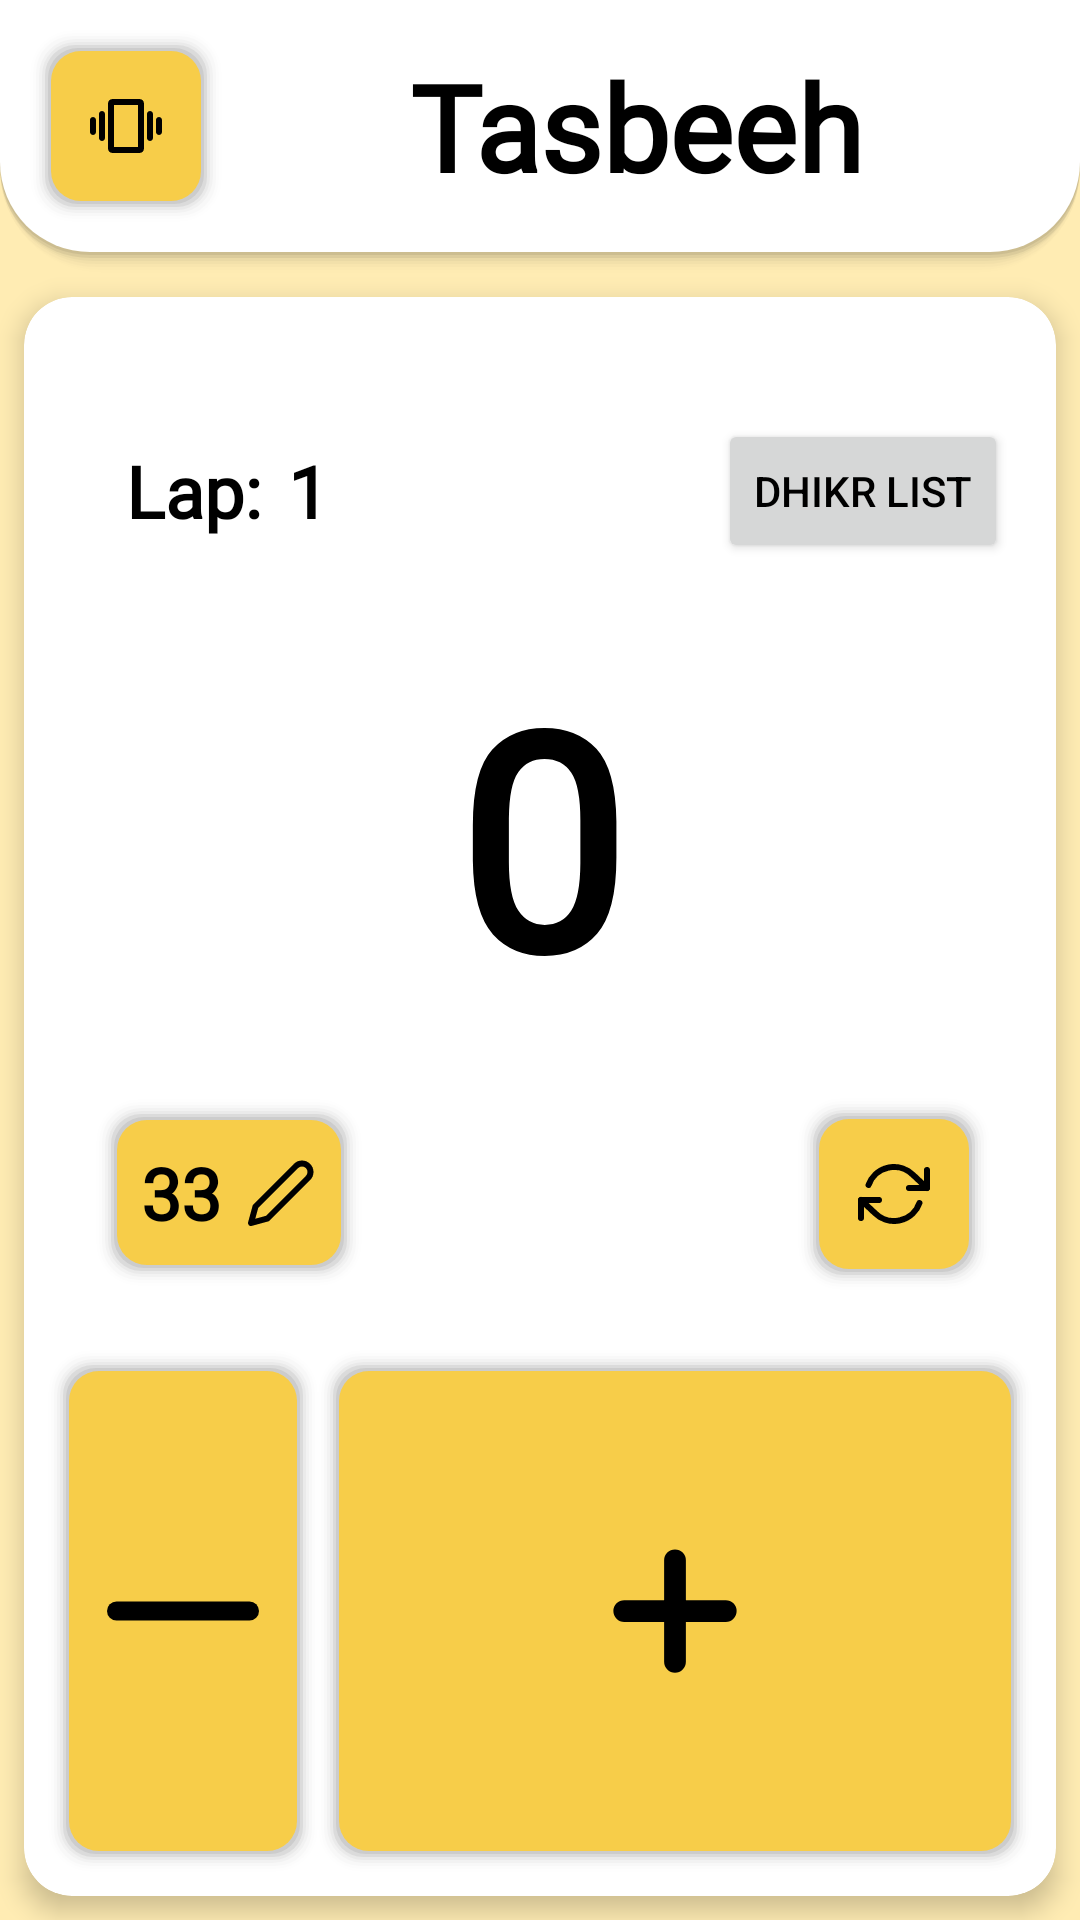

Write the Android layout XML for this screen, with the resource values it uses.
<!-- AndroidManifest.xml: application theme Theme.Nimaz -->
<!-- res/layout/fragment_tasbeeh2.xml -->
<?xml version="1.0" encoding="utf-8"?>
<androidx.constraintlayout.widget.ConstraintLayout xmlns:android = "http://schemas.android.com/apk/res/android"
    xmlns:app = "http://schemas.android.com/apk/res-auto"
    xmlns:tools = "http://schemas.android.com/tools"
    android:layout_width = "match_parent"
    android:background="?android:windowBackground"
    android:layout_height = "match_parent"
    tools:context = ".fragments.tasbeeh.TasbeehFragment">

    <LinearLayout
        android:id="@+id/linearLayout"
        android:layout_width="match_parent"
        android:layout_height="wrap_content"
        android:background="@drawable/headingcard"
        android:orientation="vertical"
        app:layout_constraintEnd_toEndOf="parent"
        app:layout_constraintStart_toStartOf="parent"
        app:layout_constraintTop_toTopOf="parent">

        <androidx.constraintlayout.widget.ConstraintLayout
            android:layout_width="match_parent"
            android:layout_height="match_parent">

            <TextView
                android:id="@+id/Name"
                android:layout_width="wrap_content"
                android:layout_height="wrap_content"
                android:fontFamily="@font/nunito"
                android:gravity="center|center_horizontal"
                android:text="@string/tasbeeh"
                android:textAlignment="center"
                android:textSize="40sp"
                android:textStyle="bold"
                android:visibility="visible"
                app:layout_constraintBottom_toBottomOf="parent"
                app:layout_constraintEnd_toEndOf="parent"
                app:layout_constraintStart_toEndOf="@+id/vibrate"
                app:layout_constraintTop_toTopOf="parent" />

            <ImageButton
                android:id="@+id/vibrate"
                android:layout_width="wrap_content"
                android:layout_height="wrap_content"
                android:background="@drawable/finecontrol"
                android:contentDescription="@string/todo"
                android:src="@drawable/vibration"
                android:tooltipText="Enable Vibration"
                app:layout_constraintBottom_toBottomOf="parent"
                app:layout_constraintStart_toStartOf="parent"
                app:layout_constraintTop_toTopOf="parent" />

        </androidx.constraintlayout.widget.ConstraintLayout>

    </LinearLayout>

    <androidx.cardview.widget.CardView
        android:id="@+id/cardView2"
        android:layout_width="0dp"
        android:layout_height="0dp"
        android:layout_marginStart="8dp"
        android:layout_marginTop="8dp"
        android:layout_marginEnd="8dp"
        android:layout_marginBottom="8dp"
        app:cardCornerRadius="16dp"
        app:cardElevation="5dp"
        app:contentPadding="8dp"
        app:layout_constraintBottom_toBottomOf="parent"
        app:layout_constraintEnd_toEndOf="parent"
        app:layout_constraintStart_toStartOf="parent"
        app:layout_constraintTop_toBottomOf="@+id/linearLayout">

        <androidx.constraintlayout.widget.ConstraintLayout
            android:layout_width="match_parent"
            android:layout_height="match_parent"
            android:layout_gravity="center">

            <androidx.constraintlayout.widget.ConstraintLayout
                android:id="@+id/constraintLayout8"
                android:layout_width="match_parent"
                android:layout_height="wrap_content"
                app:layout_constraintBottom_toBottomOf="parent"
                app:layout_constraintEnd_toEndOf="parent"
                app:layout_constraintStart_toStartOf="parent">

                <ImageView
                    android:id="@+id/plus"
                    android:layout_width="0dp"
                    android:layout_height="0dp"
                    android:background="@drawable/finecontrol"
                    android:fontFamily="@font/nunito"
                    android:scaleType="center"
                    android:textSize="100sp"
                    android:textStyle="bold"
                    android:tooltipText="Add"
                    app:cornerRadius="10dp"
                    app:icon="@drawable/ic_plus"
                    app:layout_constraintBottom_toBottomOf="parent"
                    app:layout_constraintEnd_toEndOf="parent"
                    app:layout_constraintHorizontal_bias="1.0"
                    app:layout_constraintStart_toEndOf="@+id/minus"
                    app:layout_constraintTop_toTopOf="parent"
                    app:layout_constraintVertical_bias="0.0"
                    app:srcCompat="@drawable/ic_plus" />

                <ImageView
                    android:id="@+id/minus"
                    android:layout_width="90dp"
                    android:layout_height="174dp"
                    android:background="@drawable/finecontrol"
                    android:fontFamily="@font/nunito"
                    android:textSize="100sp"
                    android:tooltipText="Remove"
                    app:layout_constraintBottom_toBottomOf="parent"
                    app:layout_constraintStart_toStartOf="parent"
                    app:layout_constraintTop_toTopOf="parent"
                    app:srcCompat="@drawable/ic_minus" />

            </androidx.constraintlayout.widget.ConstraintLayout>

            <androidx.constraintlayout.widget.ConstraintLayout
                android:id="@+id/constraintLayout7"
                android:layout_width="wrap_content"
                android:layout_height="wrap_content"
                android:layout_marginStart="8dp"
                android:layout_marginTop="8dp"
                app:layout_constraintBottom_toTopOf="@+id/Display"
                app:layout_constraintEnd_toStartOf="@+id/dhikrListButton"
                app:layout_constraintHorizontal_bias="0.103"
                app:layout_constraintStart_toStartOf="parent"
                app:layout_constraintTop_toTopOf="parent">

                <TextView
                    android:id="@+id/lap"
                    android:layout_width="wrap_content"
                    android:layout_height="wrap_content"
                    android:layout_marginStart="4dp"
                    android:layout_marginTop="8dp"
                    android:layout_marginBottom="8dp"
                    android:fontFamily="@font/nunito"
                    android:text="@string/lap"
                    android:textSize="24sp"
                    android:textStyle="bold"
                    app:layout_constraintBottom_toBottomOf="parent"
                    app:layout_constraintStart_toStartOf="parent"
                    app:layout_constraintTop_toTopOf="parent" />

                <TextView
                    android:id="@+id/lapnumber"
                    android:layout_width="wrap_content"
                    android:layout_height="wrap_content"
                    android:layout_marginStart="4dp"
                    android:layout_marginEnd="4dp"
                    android:fontFamily="@font/nunito"
                    android:padding="5sp"
                    android:text="@string/_1"
                    android:textSize="24sp"
                    android:textStyle="bold"
                    app:layout_constraintBottom_toBottomOf="parent"
                    app:layout_constraintEnd_toEndOf="parent"
                    app:layout_constraintStart_toEndOf="@+id/lap"
                    app:layout_constraintTop_toTopOf="parent"
                    tools:text="1" />

            </androidx.constraintlayout.widget.ConstraintLayout>

            <TextView
                android:id="@+id/Display"
                android:layout_width="wrap_content"
                android:layout_height="wrap_content"
                android:fontFamily="@font/nunito"
                android:gravity="center"
                android:text="@string/_0"
                android:textSize="100sp"
                android:textStyle="bold"
                app:layout_constraintBottom_toTopOf="@+id/constraintLayout8"
                app:layout_constraintEnd_toEndOf="parent"
                app:layout_constraintStart_toStartOf="parent"
                app:layout_constraintTop_toTopOf="parent"
                tools:text="1000" />

            <androidx.constraintlayout.widget.ConstraintLayout
                android:id="@+id/edit_button"
                android:layout_width="wrap_content"
                android:layout_height="wrap_content"
                android:layout_marginStart="16dp"
                android:background="@drawable/finecontrol"
                app:layout_constraintBottom_toTopOf="@+id/constraintLayout8"
                app:layout_constraintStart_toStartOf="parent"
                app:layout_constraintTop_toBottomOf="@+id/Display">

                <TextView
                    android:id="@+id/amount"
                    android:layout_width="wrap_content"
                    android:layout_height="wrap_content"
                    android:layout_marginStart="8dp"
                    android:layout_marginTop="8dp"
                    android:layout_marginEnd="8dp"
                    android:layout_marginBottom="8dp"
                    android:fontFamily="@font/nunito"
                    android:text="@string/_33"
                    android:textSize="24sp"
                    android:textStyle="bold"
                    android:visibility="visible"
                    app:layout_constraintBottom_toBottomOf="parent"
                    app:layout_constraintEnd_toStartOf="@+id/imageView2"
                    app:layout_constraintStart_toStartOf="parent"
                    app:layout_constraintTop_toTopOf="parent"
                    app:layout_constraintVertical_bias="0.0"
                    tools:text="1000" />

                <ImageView
                    android:id="@+id/imageView2"
                    android:layout_width="wrap_content"
                    android:layout_height="wrap_content"
                    android:layout_marginEnd="8dp"
                    android:src="@drawable/editor"
                    app:layout_constraintBottom_toBottomOf="parent"
                    app:layout_constraintEnd_toEndOf="parent"
                    app:layout_constraintTop_toTopOf="parent" />

            </androidx.constraintlayout.widget.ConstraintLayout>

            <Button
                android:id="@+id/dhikrListButton"
                android:layout_width="wrap_content"
                android:layout_height="wrap_content"
                android:layout_marginTop="8dp"
                android:layout_marginEnd="8dp"
                android:insetLeft="0dp"
                android:insetTop="0dp"
                android:insetRight="0dp"
                android:insetBottom="0dp"
                android:text="Dhikr List"
                app:layout_constraintBottom_toTopOf="@+id/Display"
                app:layout_constraintEnd_toEndOf="parent"
                app:layout_constraintTop_toTopOf="parent" />

            <ImageButton
                android:id="@+id/reset"
                android:layout_width="wrap_content"
                android:layout_height="wrap_content"
                android:background="@drawable/finecontrol"
                android:contentDescription="TODO"
                android:src="@drawable/reset"
                android:tooltipText="Reset Tasbeeh Counter"
                app:layout_constraintBottom_toTopOf="@+id/constraintLayout8"
                app:layout_constraintEnd_toEndOf="parent"
                app:layout_constraintHorizontal_bias="0.913"
                app:layout_constraintStart_toEndOf="@+id/edit_button"
                app:layout_constraintTop_toBottomOf="@+id/Display"
                app:layout_constraintVertical_bias="0.51" />

        </androidx.constraintlayout.widget.ConstraintLayout>
    </androidx.cardview.widget.CardView>

</androidx.constraintlayout.widget.ConstraintLayout>
<!-- resources referenced by this layout -->
<resources>
  <!-- drawable editor (drawable) -->
  <vector xmlns:android="http://schemas.android.com/apk/res/android" android:width="24dp" android:height="24dp" android:viewportWidth="24" android:viewportHeight="24">
      <path android:pathData="M17 3a2.828 2.828 0 1 1 4 4L7.5 20.5 2 22l1.5-5.5L17 3z" android:strokeLineJoin="round" android:strokeWidth="2" android:strokeColor="?attr/colorOnSecondary" android:strokeLineCap="round"/>
  </vector>
  <!-- drawable ic_minus (drawable) -->
  <vector xmlns:android="http://schemas.android.com/apk/res/android" android:width="24dp" android:height="24dp" android:viewportWidth="24" android:viewportHeight="24">
      <path android:pathData="M5 12h14" android:strokeLineJoin="round" android:strokeWidth="2" android:strokeColor="?attr/colorOnSecondary" android:strokeLineCap="round"/>
  </vector>
  <!-- drawable ic_plus (drawable) -->
  <vector xmlns:android="http://schemas.android.com/apk/res/android" android:width="58dp" android:height="58dp" android:viewportWidth="24" android:viewportHeight="24">
      <path android:pathData="M12 5v14m-7-7h14" android:strokeLineJoin="round" android:strokeWidth="3" android:strokeColor="?attr/colorOnSecondary" android:strokeLineCap="round"/>
  </vector>
  <!-- drawable reset (drawable) -->
  <vector xmlns:android="http://schemas.android.com/apk/res/android" android:width="24dp" android:height="24dp" android:viewportWidth="24" android:viewportHeight="24">
      <path android:pathData="M23 4v6h-6M1 20v-6h6" android:strokeLineJoin="round" android:strokeWidth="2" android:strokeColor="?attr/colorOnSecondary" android:strokeLineCap="round"/>
      <path android:pathData="M3.51 9a9 9 0 0 1 14.85-3.36L23 10M1 14l4.64 4.36A9 9 0 0 0 20.49 15" android:strokeLineJoin="round" android:strokeWidth="2" android:strokeColor="?attr/colorOnSecondary" android:strokeLineCap="round"/>
  </vector>
  <!-- drawable vibration (drawable) -->
  <?xml version="1.0" encoding="UTF-8" standalone="no"?>
  <vector xmlns:android="http://schemas.android.com/apk/res/android" android:height="24dp" android:tint="?attr/colorOnSecondary" android:viewportHeight="24.0" android:viewportWidth="24.0" android:width="24dp">
      <path android:fillColor="@android:color/white" android:pathData="M1 15c0.55 0 1-0.45 1-1v-4c0-0.55-0.45-1-1-1s-1 0.45-1 1v4c0 0.55 0.45 1 1 1zm3 2c0.55 0 1-0.45 1-1V8c0-0.55-0.45-1-1-1S3 7.45 3 8v8c0 0.55 0.45 1 1 1zm18-7v4c0 0.55 0.45 1 1 1s1-0.45 1-1v-4c0-0.55-0.45-1-1-1s-1 0.45-1 1zm-2 7c0.55 0 1-0.45 1-1V8c0-0.55-0.45-1-1-1s-1 0.45-1 1v8c0 0.55 0.45 1 1 1zM16.5 3h-9C6.67 3 6 3.67 6 4.5v15C6 20.33 6.67 21 7.5 21h9c0.83 0 1.5-0.67 1.5-1.5v-15C18 3.67 17.33 3 16.5 3zM16 19H8V5h8v14z"/>
  </vector>
  <string name="_0" translatable="false">0</string>
  <string name="_1" translatable="false">1</string>
  <string name="_33" translatable="false">33</string>
  <string name="lap" translatable="false">Lap:</string>
  <string name="tasbeeh" translatable="false">Tasbeeh</string>
  <string name="todo" translatable="false">TODO</string>
  <color name="primaryColor">#ffc818</color>
  <color name="primaryLightColor">#fffb58</color>
  <color name="primaryTextColor">#000000</color>
  <color name="secondaryColor">#c19c0b</color>
  <color name="secondaryLightColor">#f7cd49</color>
  <color name="black">#000000</color>
  <color name="background">#FFECB3</color>
  <color name="cardBackground">#FFFFFF</color>
  <color name="white">#FFFFFF</color>
  <color name="highlight">#f7cd49</color>
  <color name="dividerLight">#BFBCBCBC</color>
</resources>
